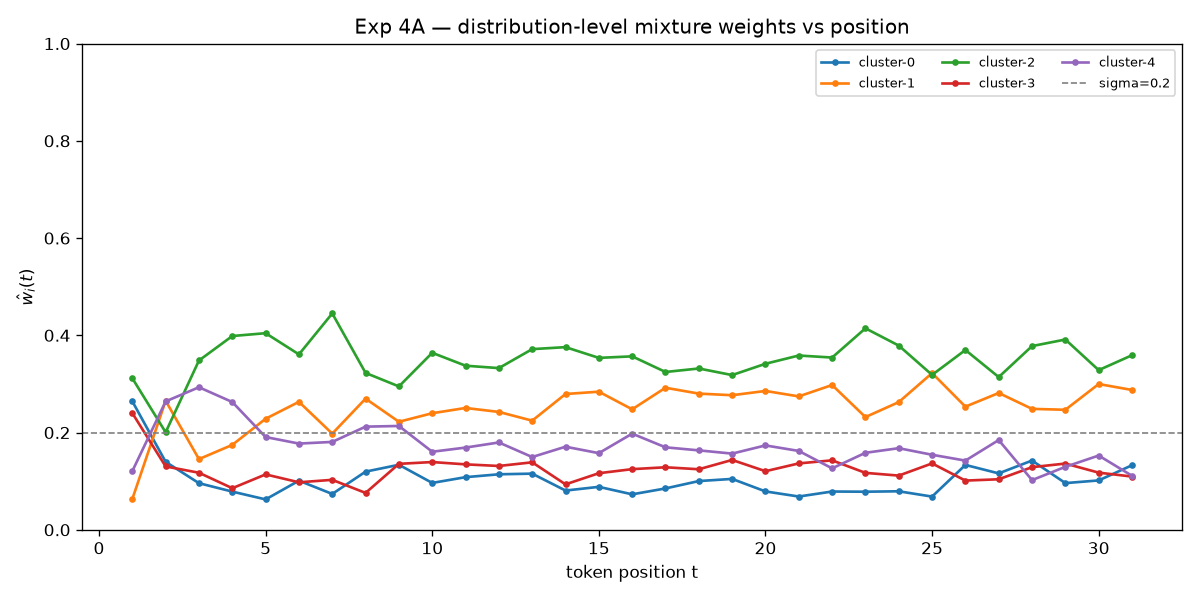

Values plotted in this chart, from the file beside it:
t, n_prefixes, cluster-0, cluster-1, cluster-2, cluster-3, cluster-4
0, 0, , , , , 
1, 200, 0.2643, 0.06327, 0.3117, 0.24, 0.1207
2, 200, 0.1398, 0.2653, 0.2005, 0.1303, 0.2641
3, 200, 0.09586, 0.1454, 0.3482, 0.1173, 0.2932
4, 200, 0.07854, 0.1746, 0.3985, 0.08551, 0.2628
5, 200, 0.0625, 0.2284, 0.4044, 0.1139, 0.1908
6, 200, 0.101, 0.2632, 0.3608, 0.0977, 0.1773
7, 200, 0.07373, 0.1978, 0.445, 0.1027, 0.1807
8, 200, 0.1196, 0.2697, 0.3227, 0.07582, 0.2121
9, 200, 0.1337, 0.2222, 0.2949, 0.1357, 0.2136
10, 200, 0.09639, 0.2398, 0.364, 0.1393, 0.1605
11, 200, 0.1082, 0.2506, 0.3375, 0.1346, 0.1691
12, 200, 0.1142, 0.2424, 0.3325, 0.1313, 0.1796
13, 200, 0.1155, 0.2245, 0.3716, 0.1388, 0.1497
14, 200, 0.08069, 0.2793, 0.3757, 0.09345, 0.1709
15, 200, 0.08834, 0.284, 0.3536, 0.1164, 0.1576
16, 200, 0.07293, 0.2478, 0.3568, 0.1247, 0.1978
17, 200, 0.08505, 0.2922, 0.3246, 0.1286, 0.1696
18, 200, 0.1002, 0.2801, 0.3318, 0.1245, 0.1634
19, 200, 0.1046, 0.2768, 0.3182, 0.1437, 0.1567
20, 200, 0.07892, 0.2856, 0.3415, 0.1205, 0.1735
21, 200, 0.06844, 0.2744, 0.3585, 0.1366, 0.1622
22, 200, 0.07872, 0.2978, 0.3543, 0.1429, 0.1264
23, 200, 0.07833, 0.2318, 0.4144, 0.1171, 0.1584
24, 200, 0.07921, 0.2626, 0.3789, 0.1115, 0.1678
25, 200, 0.06829, 0.3223, 0.3186, 0.1365, 0.1543
26, 200, 0.1334, 0.2533, 0.3698, 0.1012, 0.1423
27, 200, 0.116, 0.2814, 0.3141, 0.1039, 0.1846
28, 200, 0.1424, 0.2487, 0.3779, 0.1288, 0.1022
29, 200, 0.09603, 0.2468, 0.3914, 0.1362, 0.1295
30, 200, 0.1015, 0.2998, 0.3284, 0.1176, 0.1527
31, 200, 0.1328, 0.2876, 0.3591, 0.1095, 0.1111
